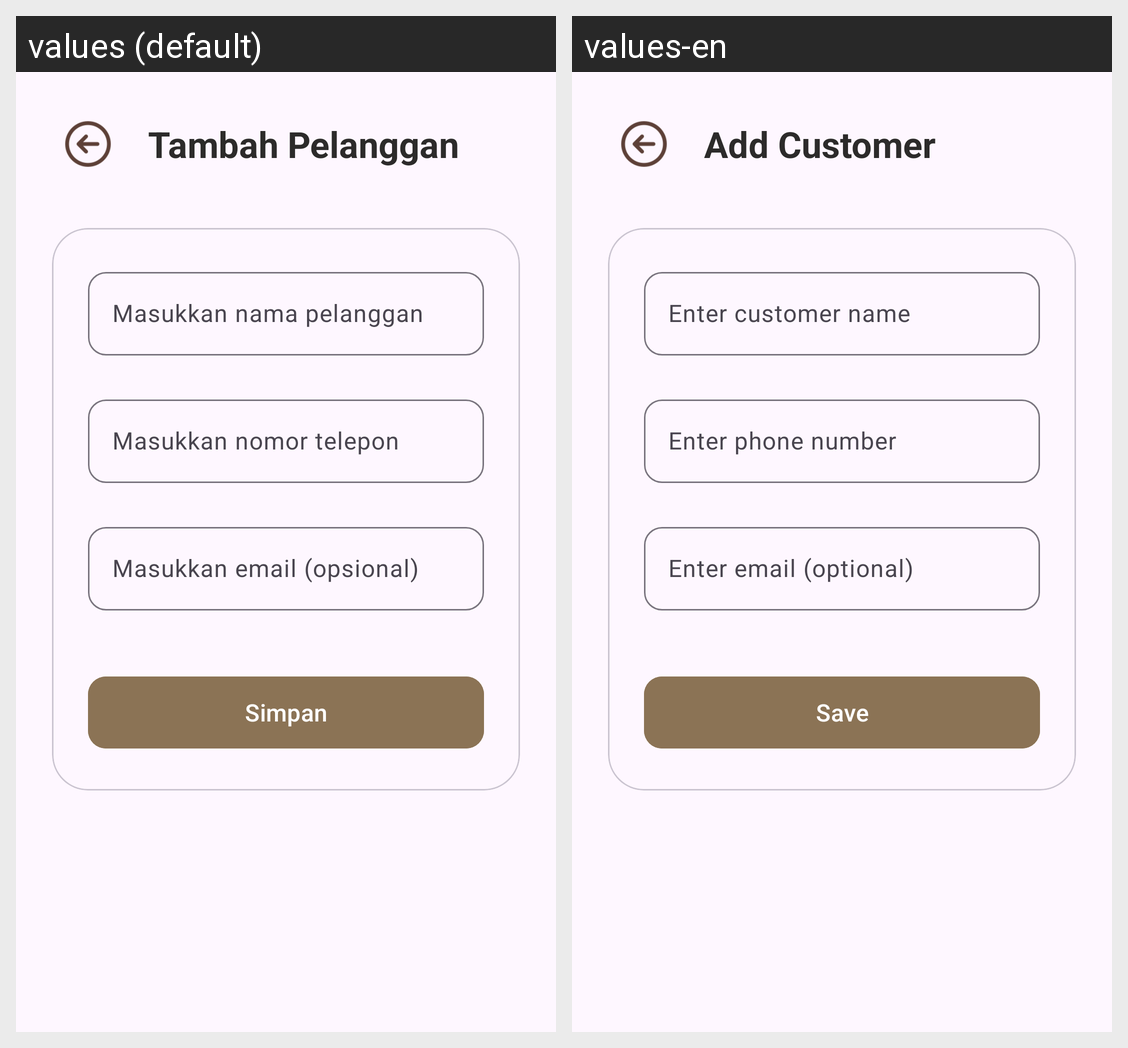

The Android screen above is rendered under two locales of the same app. Produce the string resources it draws, with the default and per-locale values.
Android screen res/layout/activity_mod_pelanggan.xml rendered under 2 locales, left to right: values (default), values-en. Device: Nexus 5 (rendered at 1080×1920; each locale shown at half size, 540×960, under a caption strip naming it); theme Theme.Kasir.
Strings drawn on this screen, with the default value and each locale's value (text and hints the layout hard-codes, and strings that could not be matched under every locale, appear in the picture but are not listed):

tambah_pelanggan
  values: Tambah Pelanggan
  values-en: Add Customer

hint_nama_pelanggan_form
  values: Masukkan nama pelanggan
  values-en: Enter customer name

hint_telepon_pelanggan
  values: Masukkan nomor telepon
  values-en: Enter phone number

hint_email_pelanggan
  values: Masukkan email (opsional)
  values-en: Enter email (optional)

simpan
  values: Simpan
  values-en: Save
